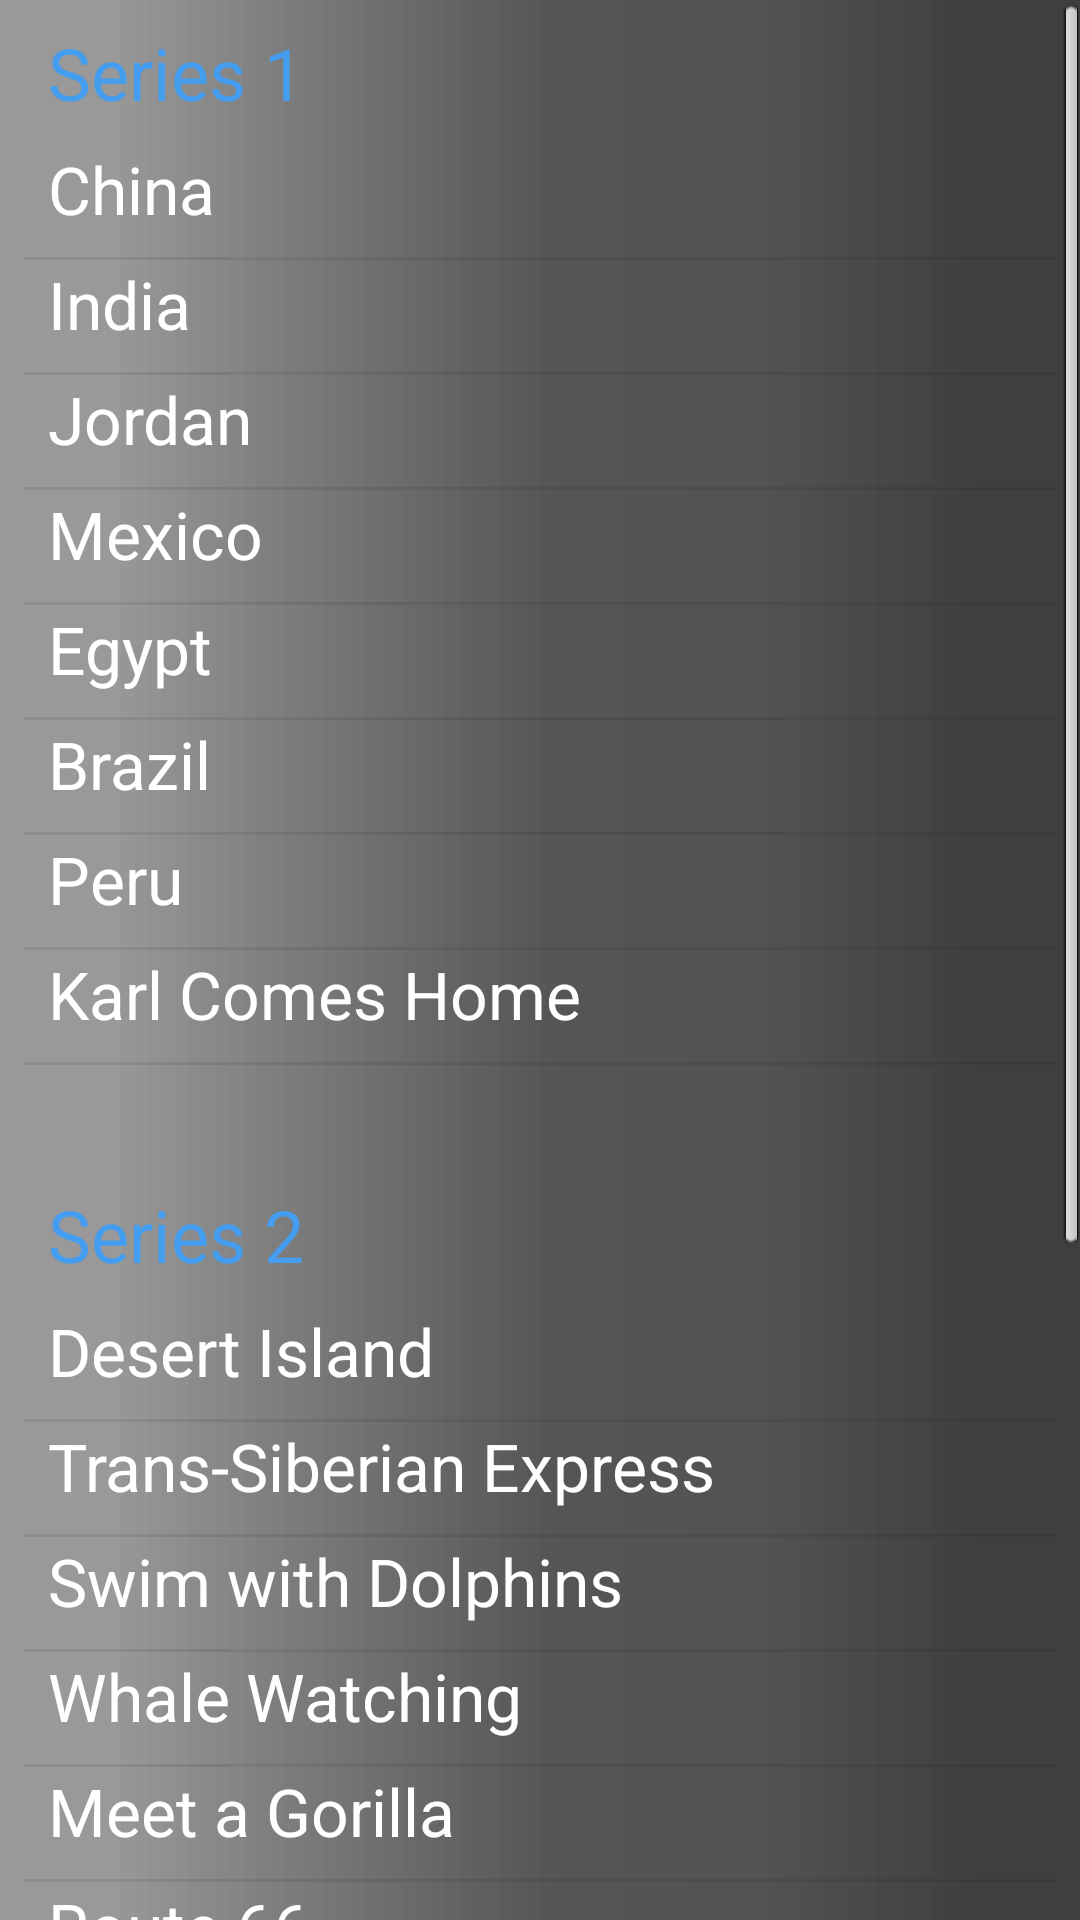

Here is an Android app screen rendered from its layout file. Give the layout XML and the strings, colors and styles it references.
<!-- AndroidManifest.xml: application theme AppTheme -->
<!-- res/layout/activity_behind_left.xml -->
<ScrollView xmlns:android="http://schemas.android.com/apk/res/android"
    style="@style/leftBehindMenuScroll" >

    <LinearLayout style="@style/behindMenuScrollContent"
        android:paddingTop="25dp" >
        <TextView 
            style="@style/behindMenuItemTitle"
            android:id="@+id/s1_title"
            android:text="@string/title_section2" />
        <TextView
            style="@style/behindMenuItemLabel"
            android:id="@+id/s1_e1"
            android:text="@string/tv_s1e1" />
        <View style="@style/Divider"/>
        <TextView
            style="@style/behindMenuItemLabel"
            android:id="@+id/s1_e2"
            android:text="@string/tv_s1e2" />
        <View style="@style/Divider"/>
        <TextView
            style="@style/behindMenuItemLabel"
            android:id="@+id/s1_e3"
            android:text="@string/tv_s1e3" />
        <View style="@style/Divider"/>
        <TextView
            style="@style/behindMenuItemLabel"
            android:id="@+id/s1_e4"
            android:text="@string/tv_s1e4" />
        <View style="@style/Divider"/>
        <TextView
            style="@style/behindMenuItemLabel"
            android:id="@+id/s1_e5"
            android:text="@string/tv_s1e5" />
        <View style="@style/Divider"/>
        <TextView
            style="@style/behindMenuItemLabel"
            android:id="@+id/s1_e6"
            android:text="@string/tv_s1e6" />
        <View style="@style/Divider"/>
        <TextView
            style="@style/behindMenuItemLabel"
            android:id="@+id/s1_e7"
            android:text="@string/tv_s1e7" />
        <View style="@style/Divider"/>
        <TextView
            style="@style/behindMenuItemLabel"
            android:id="@+id/s1_e8"
            android:text="@string/tv_s1e8" />
        <View style="@style/Divider"/>
        <TextView 
            style="@style/behindMenuItemTitle"
            android:text="        " />
        <TextView 
            style="@style/behindMenuItemTitle"
            android:id="@+id/s2_title"
            android:text="@string/title_section3" />
        <TextView
            style="@style/behindMenuItemLabel"
            android:id="@+id/s2_e1"
            android:text="@string/tv_s2e1" />
        <View style="@style/Divider"/>
        <TextView
            style="@style/behindMenuItemLabel"
            android:id="@+id/s2_e2"
            android:text="@string/tv_s2e2" />
        <View style="@style/Divider"/>
        <TextView
            style="@style/behindMenuItemLabel"
            android:id="@+id/s2_e3"
            android:text="@string/tv_s2e3" />
        <View style="@style/Divider"/>
        <TextView
            style="@style/behindMenuItemLabel"
            android:id="@+id/s2_e4"
            android:text="@string/tv_s2e4" />
        <View style="@style/Divider"/>
        <TextView
            style="@style/behindMenuItemLabel"
            android:id="@+id/s2_e5"
            android:text="@string/tv_s2e5" />
        <View style="@style/Divider"/>
        <TextView
            style="@style/behindMenuItemLabel"
            android:id="@+id/s2_e6"
            android:text="@string/tv_s2e6" />
        <View style="@style/Divider"/>
        <TextView
            style="@style/behindMenuItemLabel"
            android:id="@+id/s2_e7"
            android:text="@string/tv_s2e7" />
        <View style="@style/Divider"/>
        <TextView
            style="@style/behindMenuItemLabel"
            android:id="@+id/s2_e8"
            android:text="@string/tv_s2e8" />
        <View style="@style/Divider"/>
        <TextView 
            style="@style/behindMenuItemTitle"
            android:text="        " />
        <TextView 
            style="@style/behindMenuItemTitle"
            android:id="@+id/s3_title"
            android:text="@string/title_section4" />
        <TextView
            style="@style/behindMenuItemLabel"
            android:id="@+id/s3_e1"
            android:text="@string/tv_s3e1" />
        <View style="@style/Divider"/>
        <TextView
            style="@style/behindMenuItemLabel"
            android:id="@+id/s3_e2"
            android:text="@string/tv_s3e2" />
        <View style="@style/Divider"/>
        <TextView
            style="@style/behindMenuItemLabel"
            android:id="@+id/s3_e3"
            android:text="@string/tv_s3e3" />
        <View style="@style/Divider"/>
        <TextView
            style="@style/behindMenuItemLabel"
            android:id="@+id/s3_e4"
            android:text="@string/tv_s3e4" />
        <View style="@style/Divider"/>
    </LinearLayout>
</ScrollView>
<!-- resources referenced by this layout -->
<resources>
  <string name="title_section2">Series 1</string>
  <string name="title_section3">Series 2</string>
  <string name="title_section4">Series 3</string>
  <string name="tv_s1e1">  China</string>
  <string name="tv_s1e2">  India</string>
  <string name="tv_s1e3">  Jordan</string>
  <string name="tv_s1e4">  Mexico</string>
  <string name="tv_s1e5">  Egypt</string>
  <string name="tv_s1e6">  Brazil</string>
  <string name="tv_s1e7">  Peru</string>
  <string name="tv_s1e8">  Karl Comes Home</string>
  <string name="tv_s2e1">  Desert Island</string>
  <string name="tv_s2e2">  Trans-Siberian Express</string>
  <string name="tv_s2e3">  Swim with Dolphins</string>
  <string name="tv_s2e4">  Whale Watching</string>
  <string name="tv_s2e5">  Meet a Gorilla</string>
  <string name="tv_s2e6">  Route 66</string>
  <string name="tv_s2e7">  Climb Mount Fuji</string>
  <string name="tv_s2e8">  Karl Comes Home</string>
  <string name="tv_s3e1">  Venice</string>
  <string name="tv_s3e2">  India</string>
  <string name="tv_s3e3">  China</string>
  <string name="tv_s3e4">  A Commentary</string>
  <style name="Divider">
      	<item name="android:layout_width">match_parent</item>
      	<item name="android:layout_height">1dp</item>
      	<item name="android:background">?android:attr/listDivider</item>
  	</style>
  <style name="behindMenuItemLabel">
          <item name="android:layout_width">fill_parent</item>
          <item name="android:layout_height">wrap_content</item>
          <item name="android:layout_marginLeft">8dp</item>
          <item name="android:layout_marginBottom">8dp</item>
          <item name="android:textSize">22sp</item>
          <item name="android:textColor">#FFFFFF</item>
      </style>
  <style name="behindMenuItemTitle">
          <item name="android:layout_width">wrap_content</item>
          <item name="android:layout_height">wrap_content</item>
          <item name="android:layout_marginLeft">8dp</item>
          <item name="android:layout_marginBottom">8dp</item>
          <item name="android:textSize">24sp</item>
          <item name="android:textColor">#449def</item>
      </style>
  <style name="behindMenuScrollContent">
          <item name="android:layout_width">fill_parent</item>
          <item name="android:layout_height">fill_parent</item>
          <item name="android:orientation">vertical</item>
          <item name="android:background">@color/menu_blue</item>
          <item name="android:padding">8dp</item>
      </style>
  <style name="leftBehindMenuScroll">
          <item name="android:layout_width">300dp</item>
          <item name="android:layout_height">fill_parent</item>
          <item name="android:background">@drawable/leftbg</item>
      </style>
  <style name="AppTheme" parent="AppBaseTheme">
          
      </style>
  <style name="AppBaseTheme" parent="android:Theme.Light" />
</resources>
